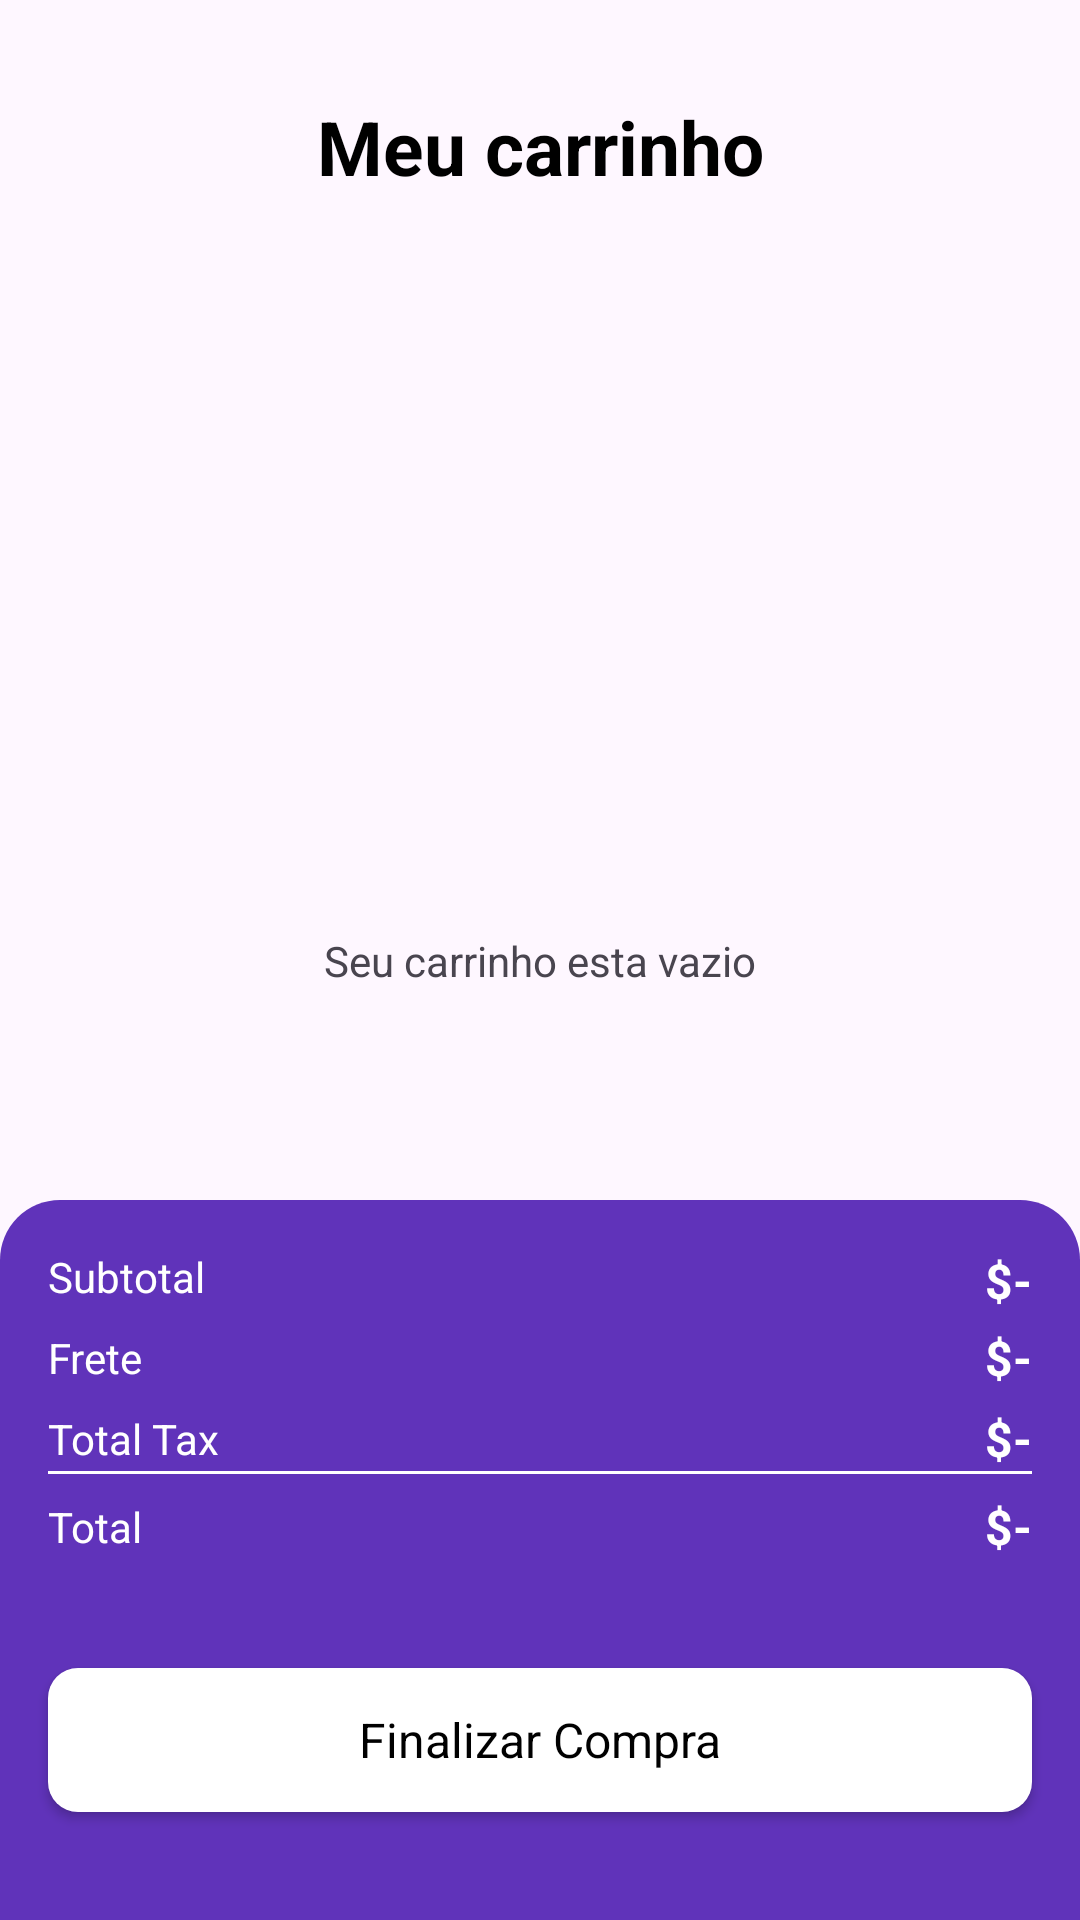

Android layout source for this screen:
<!-- AndroidManifest.xml: application theme Theme.Projeto_integrador_kt -->
<!-- res/layout/activity_cart.xml -->
<?xml version="1.0" encoding="utf-8"?>
<androidx.constraintlayout.widget.ConstraintLayout xmlns:android="http://schemas.android.com/apk/res/android"
    xmlns:app="http://schemas.android.com/apk/res-auto"
    xmlns:tools="http://schemas.android.com/tools"
    android:id="@+id/main"
    android:layout_width="match_parent"
    android:layout_height="match_parent"
    tools:context=".Activitys.CartActivity">

    <TextView
        android:id="@+id/emptyTxt"
        android:layout_width="wrap_content"
        android:layout_height="wrap_content"
        android:text="Seu carrinho esta vazio"
        app:layout_constraintBottom_toBottomOf="parent"
        app:layout_constraintEnd_toEndOf="parent"
        app:layout_constraintStart_toStartOf="parent"
        app:layout_constraintTop_toTopOf="parent" />

    <androidx.constraintlayout.widget.ConstraintLayout
        android:id="@+id/constraintLayout"
        android:layout_width="match_parent"
        android:layout_height="wrap_content"
        android:layout_marginStart="16dp"
        android:layout_marginTop="32dp"
        android:layout_marginEnd="16dp"
        app:layout_constraintEnd_toEndOf="parent"
        app:layout_constraintStart_toStartOf="parent"
        app:layout_constraintTop_toTopOf="parent">

        <ImageView
            android:id="@+id/backBtn"
            android:layout_width="wrap_content"
            android:layout_height="wrap_content"
            app:layout_constraintBottom_toBottomOf="parent"
            app:layout_constraintStart_toStartOf="parent"
            app:layout_constraintTop_toTopOf="parent"
            app:srcCompat="@drawable/back" />

        <TextView
            android:id="@+id/textView9"
            android:layout_width="wrap_content"
            android:layout_height="wrap_content"
            android:text="Meu carrinho"
            android:textSize="25sp"
            android:textStyle="bold"
            android:textColor="@color/black"
            app:layout_constraintBottom_toBottomOf="parent"
            app:layout_constraintEnd_toEndOf="parent"
            app:layout_constraintStart_toStartOf="@+id/backBtn"
            app:layout_constraintTop_toTopOf="parent" />
    </androidx.constraintlayout.widget.ConstraintLayout>

    <androidx.constraintlayout.widget.ConstraintLayout
        android:id="@+id/constraintLayout2"
        android:layout_width="match_parent"
        android:layout_height="240dp"
        android:background="@drawable/purple_bg_top_corner"
        app:layout_constraintBottom_toBottomOf="parent"
        app:layout_constraintEnd_toEndOf="parent"
        app:layout_constraintStart_toStartOf="parent">

        <androidx.appcompat.widget.AppCompatButton
            android:id="@+id/button"
            style="@android:style/Widget.Button"
            android:layout_width="0dp"
            android:layout_height="wrap_content"
            android:text="Finalizar Compra"
            android:textSize="16sp"
            android:background="@drawable/white_bg"
            app:layout_constraintBottom_toBottomOf="parent"
            app:layout_constraintEnd_toEndOf="@+id/constraintLayout3"
            app:layout_constraintStart_toStartOf="@+id/constraintLayout3"
            app:layout_constraintTop_toBottomOf="@+id/constraintLayout3" />

        <androidx.constraintlayout.widget.ConstraintLayout
            android:id="@+id/constraintLayout3"
            android:layout_width="match_parent"
            android:layout_height="wrap_content"
            android:layout_margin="16dp"
            android:layout_marginTop="32dp"
            app:layout_constraintEnd_toEndOf="parent"
            app:layout_constraintHorizontal_bias="1.0"
            app:layout_constraintStart_toStartOf="parent"
            app:layout_constraintTop_toTopOf="parent">

            <TextView
                android:id="@+id/textView12"
                android:layout_width="wrap_content"
                android:layout_height="wrap_content"
                android:text="Subtotal"
                android:textColor="@color/white"
                app:layout_constraintStart_toStartOf="parent"
                app:layout_constraintTop_toTopOf="parent" />

            <TextView
                android:id="@+id/textView13"
                android:layout_width="wrap_content"
                android:layout_height="wrap_content"
                android:layout_marginTop="8dp"
                android:text="Frete"
                android:textColor="@color/white"
                app:layout_constraintStart_toStartOf="parent"
                app:layout_constraintTop_toBottomOf="@+id/textView12" />

            <TextView
                android:id="@+id/textView14"
                android:layout_width="wrap_content"
                android:layout_height="wrap_content"
                android:layout_marginTop="8dp"
                android:text="Total Tax"
                android:textColor="@color/white"
                app:layout_constraintStart_toStartOf="parent"
                app:layout_constraintTop_toBottomOf="@+id/textView13" />

            <TextView
                android:id="@+id/totalFeeTxt"
                android:layout_width="wrap_content"
                android:layout_height="wrap_content"
                android:text="$-"
                android:textColor="@color/white"
                android:textSize="16sp"
                android:textStyle="bold"
                app:layout_constraintEnd_toEndOf="parent"
                app:layout_constraintTop_toTopOf="parent" />

            <TextView
                android:id="@+id/deliveryTxt"
                android:layout_width="wrap_content"
                android:layout_height="wrap_content"
                android:text="$-"
                android:textColor="@color/white"
                android:textSize="16sp"
                android:textStyle="bold"
                app:layout_constraintBottom_toBottomOf="@+id/textView13"
                app:layout_constraintEnd_toEndOf="parent"
                app:layout_constraintTop_toTopOf="@+id/textView13" />

            <TextView
                android:id="@+id/taxTxt"
                android:layout_width="wrap_content"
                android:layout_height="wrap_content"
                android:text="$-"
                android:textColor="@color/white"
                android:textSize="16sp"
                android:textStyle="bold"
                app:layout_constraintBottom_toBottomOf="@+id/textView14"
                app:layout_constraintEnd_toEndOf="parent"
                app:layout_constraintTop_toTopOf="@+id/textView14" />

            <View
                android:id="@+id/view"
                android:layout_width="wrap_content"
                android:layout_height="1dp"
                android:background="@color/white"
                app:layout_constraintEnd_toEndOf="parent"
                app:layout_constraintStart_toStartOf="parent"
                app:layout_constraintTop_toBottomOf="@+id/taxTxt" />

            <TextView
                android:id="@+id/textView18"
                android:layout_width="wrap_content"
                android:layout_height="wrap_content"
                android:layout_marginTop="8dp"
                android:text="Total"
                android:textColor="@color/white"
                app:layout_constraintStart_toStartOf="parent"
                app:layout_constraintTop_toBottomOf="@+id/view" />

            <TextView
                android:id="@+id/totalTxt"
                android:layout_width="wrap_content"
                android:layout_height="wrap_content"
                android:text="$-"
                android:textColor="@color/white"
                android:textSize="16sp"
                android:textStyle="bold"
                app:layout_constraintBottom_toBottomOf="@+id/textView18"
                app:layout_constraintEnd_toEndOf="parent"
                app:layout_constraintTop_toTopOf="@+id/textView18" />
        </androidx.constraintlayout.widget.ConstraintLayout>
    </androidx.constraintlayout.widget.ConstraintLayout>

    <ScrollView
        android:id="@+id/scrollView2"
        android:layout_width="match_parent"
        android:layout_height="0dp"
        app:layout_constraintBottom_toTopOf="@+id/constraintLayout2"
        app:layout_constraintEnd_toEndOf="parent"
        app:layout_constraintStart_toStartOf="parent"
        app:layout_constraintTop_toBottomOf="@+id/constraintLayout">

        <LinearLayout
            android:layout_width="match_parent"
            android:layout_height="wrap_content"
            android:orientation="vertical">

            <androidx.recyclerview.widget.RecyclerView
                android:id="@+id/viewCart"
                android:layout_width="match_parent"
                android:layout_height="match_parent"
                android:layout_margin="16dp" />
        </LinearLayout>
    </ScrollView>
</androidx.constraintlayout.widget.ConstraintLayout>
<!-- resources referenced by this layout -->
<resources>
  <color name="black">#FF000000</color>
  <color name="white">#FFFFFFFF</color>
  <!-- drawable purple_bg_top_corner (drawable) -->
  <?xml version="1.0" encoding="utf-8"?>
  <selector xmlns:android="http://schemas.android.com/apk/res/android">
  
      <item>
          <shape android:shape="rectangle">
              <solid android:color="@color/purple"/>
              <corners android:topLeftRadius="20dp" android:topRightRadius="20dp"/>
  
          </shape>
      </item>
  </selector>
  <!-- drawable white_bg (drawable) -->
  <?xml version="1.0" encoding="utf-8"?>
  <selector xmlns:android="http://schemas.android.com/apk/res/android">
  
      <item>
          <shape android:shape="rectangle">
              <solid android:color="@color/white"/>
              <corners android:radius="10dp"/>
  
          </shape>
      </item>
  </selector>
  <style name="Theme.Projeto_integrador_kt" parent="Base.Theme.Projeto_integrador_kt">
          <item name="android:windowTranslucentNavigation">true</item>
      </style>
  <color name="purple">#6033ba</color>
  <style name="Base.Theme.Projeto_integrador_kt" parent="Theme.Material3.DayNight.NoActionBar">
          
          
  
      </style>
</resources>
